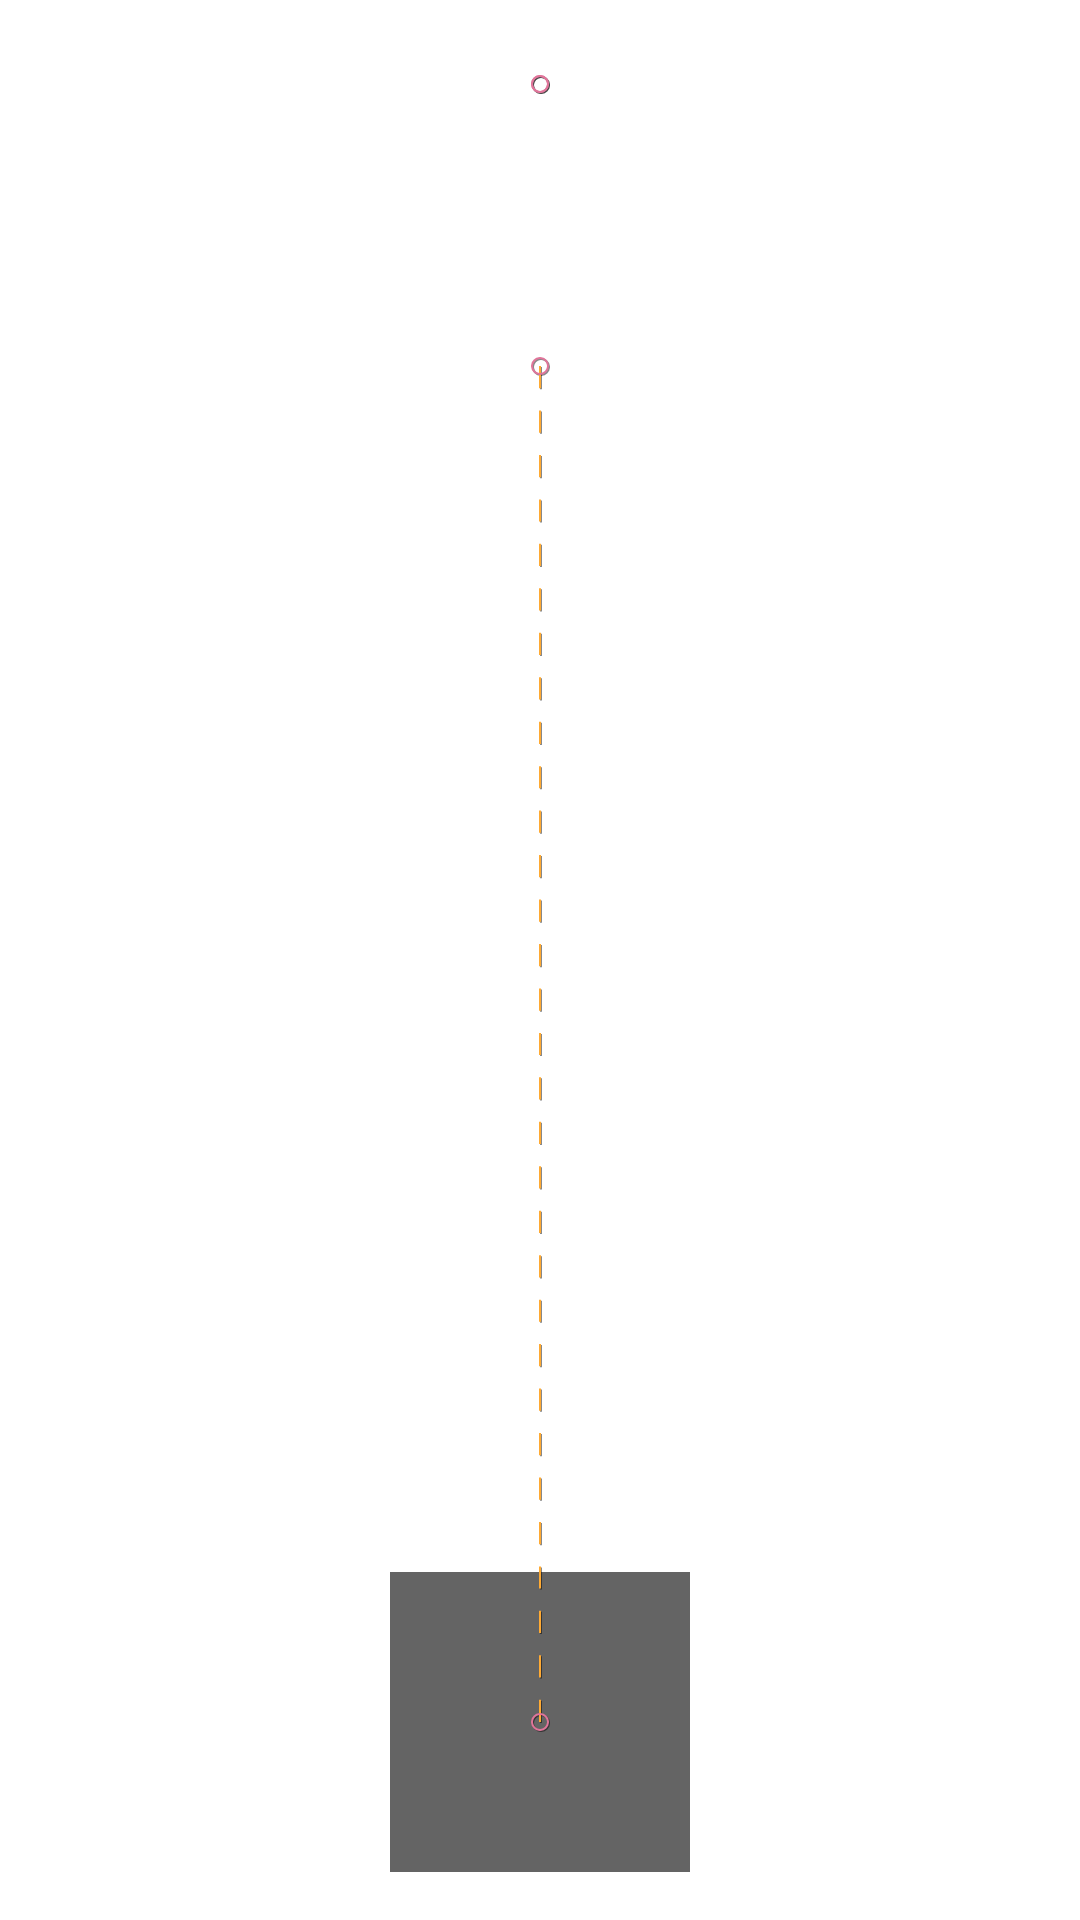

Here is an Android app screen rendered from its layout file. Give the layout XML and the strings, colors and styles it references.
<!-- AndroidManifest.xml: application theme AppTheme -->
<!-- res/layout/activity_04.xml -->
<?xml version="1.0" encoding="utf-8"?>
<androidx.constraintlayout.motion.widget.MotionLayout xmlns:android="http://schemas.android.com/apk/res/android"
    xmlns:app="http://schemas.android.com/apk/res-auto"
    android:id="@id/root"
    android:layout_width="fill_parent"
    android:layout_height="fill_parent"
    android:background="@color/white"
    app:layoutDescription="@xml/scene_04"
    app:showPaths="true">

    <androidx.appcompat.widget.Toolbar
        android:id="@+id/toolbar"
        android:layout_width="match_parent"
        android:layout_height="wrap_content" />

    <View
        android:id="@+id/view"
        android:layout_width="100dp"
        android:layout_height="100dp"
        android:background="@color/black"/>
</androidx.constraintlayout.motion.widget.MotionLayout>
<!-- resources referenced by this layout -->
<resources>
  <color name="black">#000000</color>
  <color name="white">#ffffff</color>
  <style name="AppTheme" parent="Theme.AppCompat.Light.NoActionBar">
          
          <item name="colorPrimary">@color/colorPrimary</item>
          <item name="colorPrimaryDark">@color/colorPrimaryDark</item>
          <item name="colorAccent">@color/black</item>
          <item name="android:textAppearance">@style/TextAppearance.Text.Regular</item>
      </style>
  <color name="colorPrimary">#008577</color>
  <color name="colorPrimaryDark">#00574B</color>
  <style name="TextAppearance.Text.Regular" parent="android:TextAppearance">
          <item name="fontPath">fonts/Google-Sans-Font/GoogleSans-Regular.ttf</item>
      </style>
</resources>
